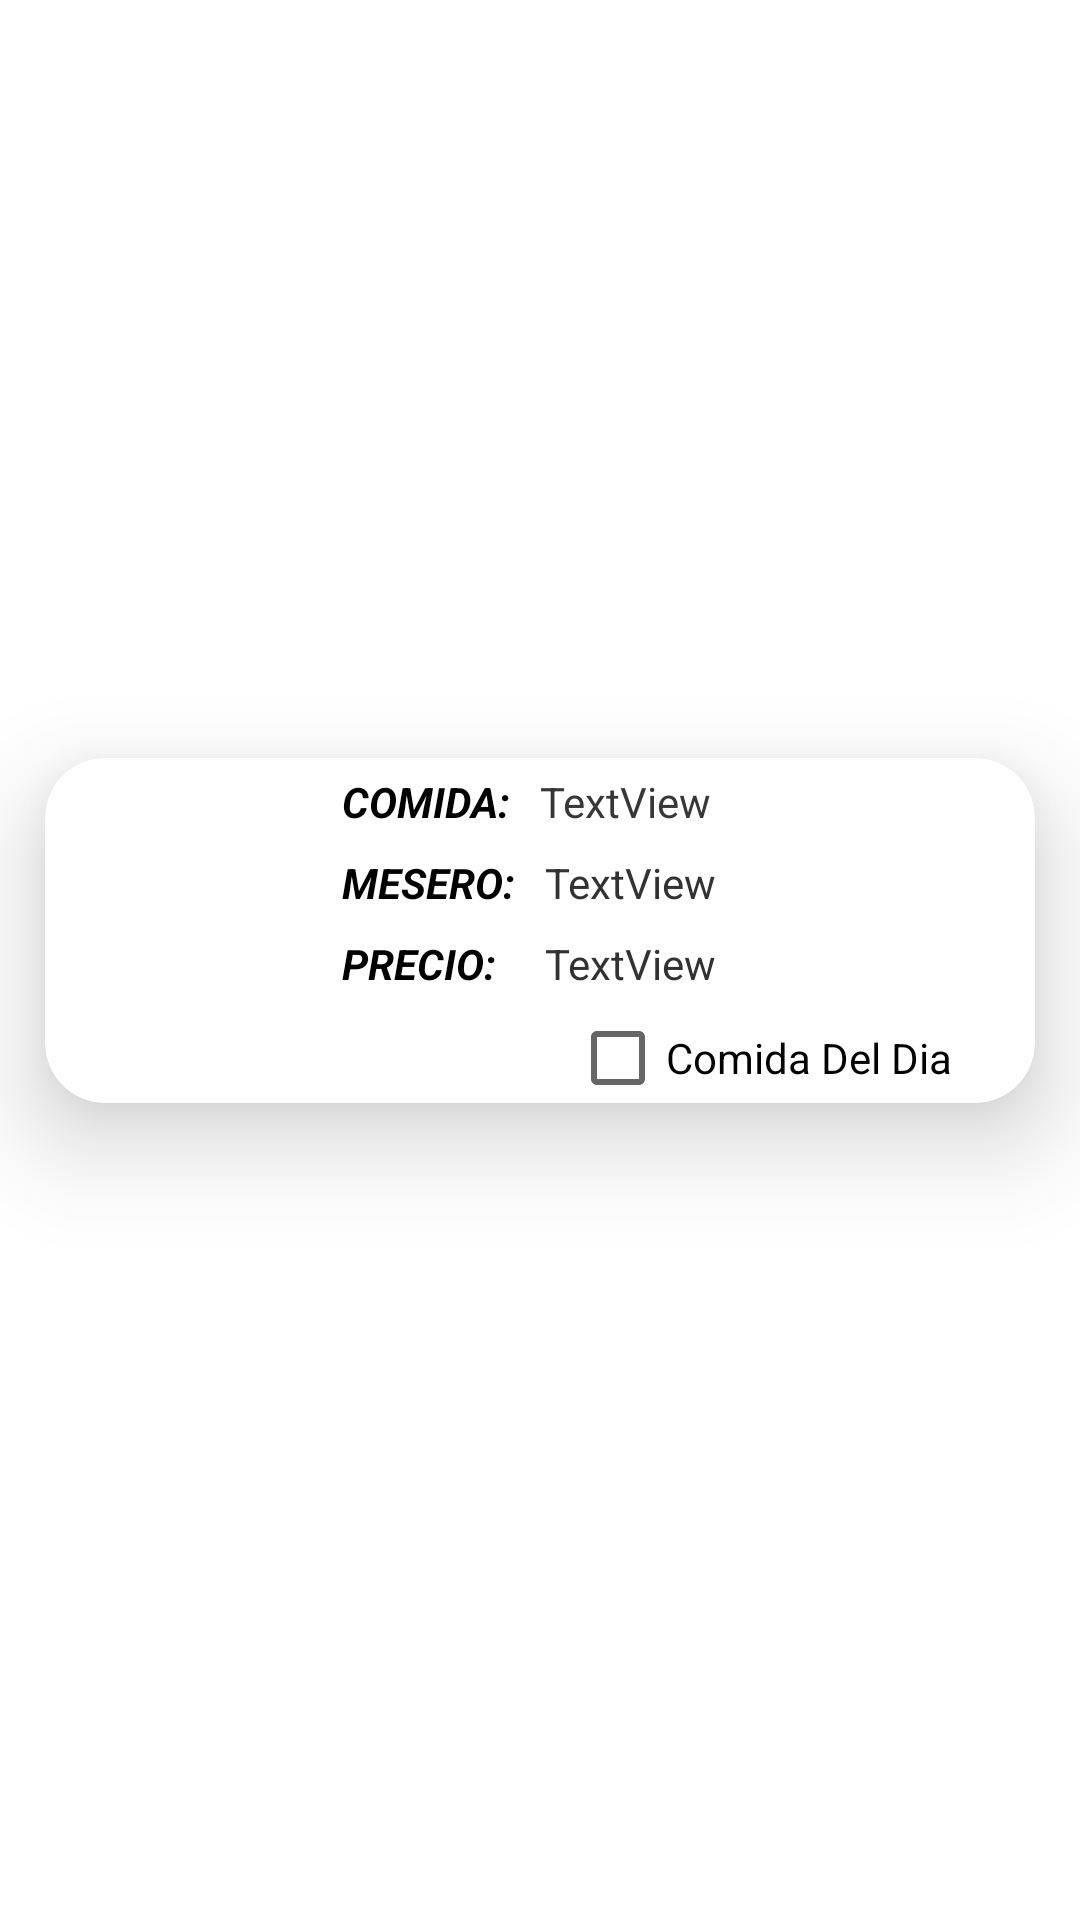

Here is an Android app screen rendered from its layout file. Give the layout XML and the strings, colors and styles it references.
<!-- AndroidManifest.xml: application theme Theme.TopSpinCasino -->
<!-- res/layout/food.xml -->
<?xml version="1.0" encoding="utf-8"?>
<androidx.constraintlayout.widget.ConstraintLayout xmlns:android="http://schemas.android.com/apk/res/android"
    xmlns:app="http://schemas.android.com/apk/res-auto"
    xmlns:tools="http://schemas.android.com/tools"
    android:id="@+id/Layout_food"
    android:layout_width="match_parent"
    android:layout_height="wrap_content">

    <androidx.cardview.widget.CardView
        android:layout_width="0dp"
        android:layout_height="wrap_content"
        android:layout_marginStart="15dp"
        android:layout_marginTop="5dp"
        android:layout_marginEnd="15dp"
        android:layout_marginBottom="25dp"
        android:elevation="20dp"
        app:cardCornerRadius="20dp"
        app:cardElevation="20dp"
        app:layout_constraintBottom_toBottomOf="parent"
        app:layout_constraintEnd_toEndOf="parent"
        app:layout_constraintStart_toStartOf="parent"
        app:layout_constraintTop_toTopOf="parent">

        <androidx.constraintlayout.widget.ConstraintLayout
            android:id="@+id/Layout_Empleado"
            android:layout_width="match_parent"
            android:layout_height="match_parent">

            <ImageView
                android:id="@+id/IV_foto"
                android:layout_width="80dp"
                android:layout_height="80dp"
                android:layout_marginStart="4dp"
                android:layout_marginTop="5dp"
                app:layout_constraintBottom_toTopOf="@+id/CBcomidadia"
                app:layout_constraintStart_toStartOf="parent"
                app:layout_constraintTop_toTopOf="parent"
                app:layout_constraintVertical_bias="0.0"
                app:srcCompat="@drawable/food" />

            <TextView
                android:id="@+id/textView5"
                android:layout_width="wrap_content"
                android:layout_height="wrap_content"
                android:layout_marginStart="15dp"
                android:text="COMIDA:"
                android:textColor="#000000"
                android:textStyle="bold|italic"
                app:layout_constraintStart_toEndOf="@+id/IV_foto"
                app:layout_constraintTop_toTopOf="@+id/IV_foto" />

            <TextView
                android:id="@+id/TVtitulomesero"
                android:layout_width="0dp"
                android:layout_height="wrap_content"
                android:layout_marginTop="8dp"
                android:text="MESERO:"
                android:textColor="#000000"
                android:textStyle="bold|italic"
                app:layout_constraintStart_toStartOf="@+id/textView5"
                app:layout_constraintTop_toBottomOf="@+id/TV_COMIDA" />

            <TextView
                android:id="@+id/TV_COMIDA"
                android:layout_width="0dp"
                android:layout_height="wrap_content"
                android:layout_marginStart="10dp"
                android:layout_marginEnd="10dp"
                android:text="TextView"
                android:textColor="#373737"
                app:layout_constraintEnd_toEndOf="parent"
                app:layout_constraintStart_toEndOf="@+id/textView5"
                app:layout_constraintTop_toTopOf="@+id/textView5" />

            <TextView
                android:id="@+id/TV_Mesero"
                android:layout_width="0dp"
                android:layout_height="wrap_content"
                android:layout_marginStart="10dp"
                android:layout_marginEnd="10dp"
                android:text="TextView"
                android:textColor="#323232"
                app:layout_constraintEnd_toEndOf="parent"
                app:layout_constraintStart_toEndOf="@+id/TVtitulomesero"
                app:layout_constraintTop_toTopOf="@+id/TVtitulomesero" />

            <TextView
                android:id="@+id/TVcreditotitulo"
                android:layout_width="wrap_content"
                android:layout_height="wrap_content"
                android:layout_marginTop="8dp"
                android:text="PRECIO:"
                android:textColor="#000000"
                android:textStyle="bold|italic"
                app:layout_constraintStart_toStartOf="@+id/TVtitulomesero"
                app:layout_constraintTop_toBottomOf="@+id/TV_Mesero" />

            <TextView
                android:id="@+id/TV_precio"
                android:layout_width="wrap_content"
                android:layout_height="wrap_content"
                android:text="TextView"
                android:textColor="#323232"
                app:layout_constraintStart_toStartOf="@+id/TV_Mesero"
                app:layout_constraintTop_toTopOf="@+id/TVcreditotitulo" />

            <CheckBox
                android:id="@+id/CBcomidadia"
                android:layout_width="150dp"
                android:layout_height="30dp"
                android:layout_marginEnd="5dp"
                android:text="Comida Del Dia"
                app:layout_constraintBottom_toBottomOf="parent"
                app:layout_constraintEnd_toEndOf="parent" />

            <TextView
                android:id="@+id/TVnuevoprecio"
                android:layout_width="wrap_content"
                android:layout_height="wrap_content"
                android:layout_marginStart="10dp"
                android:text="TextView"
                android:visibility="invisible"
                app:layout_constraintBottom_toBottomOf="@+id/TV_precio"
                app:layout_constraintStart_toEndOf="@+id/TV_precio"
                app:layout_constraintTop_toTopOf="@+id/TV_precio" />
        </androidx.constraintlayout.widget.ConstraintLayout>
    </androidx.cardview.widget.CardView>
</androidx.constraintlayout.widget.ConstraintLayout>
<!-- resources referenced by this layout -->
<resources>
  <style name="Theme.TopSpinCasino" parent="Theme.MaterialComponents.DayNight.NoActionBar">
          
          <item name="colorPrimary">@color/purple_500</item>
          <item name="colorPrimaryVariant">@color/purple_700</item>
          <item name="colorOnPrimary">@color/white</item>
          
          <item name="colorSecondary">@color/teal_200</item>
          <item name="colorSecondaryVariant">@color/teal_700</item>
          <item name="colorOnSecondary">@color/black</item>
          
          <item name="android:statusBarColor">@color/Trasparente</item>
          
      </style>
  <color name="purple_500">#FF6200EE</color>
  <color name="purple_700">#FF3700B3</color>
  <color name="white">#FFFFFFFF</color>
  <color name="teal_200">#FF03DAC5</color>
  <color name="teal_700">#FF018786</color>
  <color name="black">#FF000000</color>
  <color name="Trasparente">#00FFFFFF</color>
</resources>
